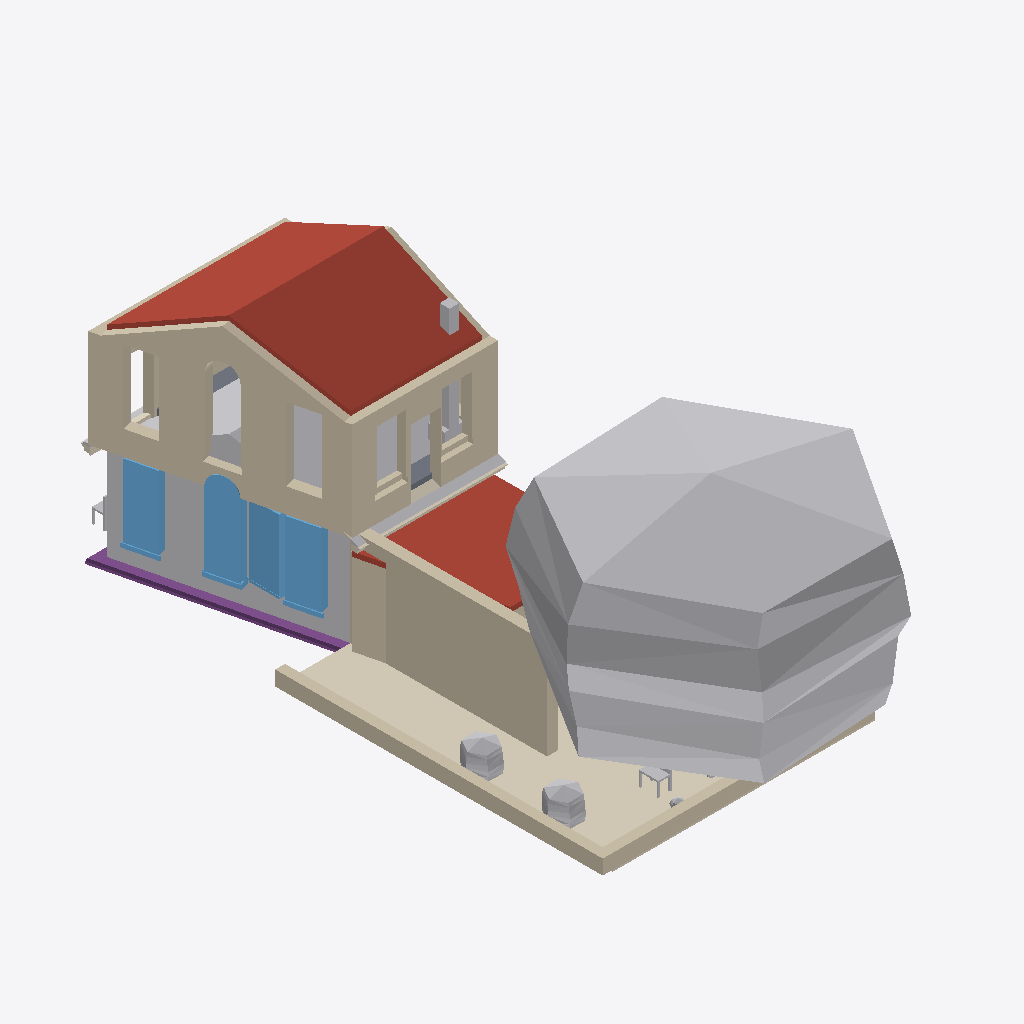
Isometric view of an IFC building model (IFC-SPF (STEP), schema IFC4, length unit metre), seen from the south-west, elements coloured by IFC class: 13 other elements (light grey), 11 walls (beige), 5 coverings (cream), 4 windows (light blue), 3 roofs (red-brown), 2 footings (purple), 1 slab (grey).
Extent 8.9 m × 20.0 m × 8.2 m (x, y, z). Storeys (4): My Storey at 0.00 m; 0 at 0.00 m; 2 at 3.00 m; 1 at 3.00 m. Elements (96): 19 IfcWall, 19 IfcWindow, 12 IfcFurniture, 7 IfcDoor, 7 IfcGeographicElement, 7 IfcStructuralSurfaceMember, 6 IfcCovering, 4 IfcFooting, 4 IfcRoof, 3 IfcFurnishingElement, 3 IfcSanitaryTerminal, 2 IfcPipeSegment.

HEADER;
FILE_DESCRIPTION(('ViewDefinition[DesignTransferView]'),'2;1');
FILE_NAME('_test_simple.ifc','2026-03-11T21:29:07+00:00',(''),(''),'IfcOpenShell 0.0.0','Bonsai 0.0.0','Nobody');
FILE_SCHEMA(('IFC4'));
ENDSEC;
DATA;
#1=IFCPROJECT('3I5QJa_Pn1vheo0P8mSbGb',$,'My Project',$,$,$,$,(#10,#22),#5);
#27=IFCSITE('3vkwU6F8P13A05QZG9nFpo',$,'My Site',$,$,#50,$,$,$,$,$,$,$,$);
#70=IFCSITE('3yXS79Xq92teKYr_IrERj$',$,'Cube',$,$,$,$,$,$,(53,23,0),(1,28,0),75.0,$,$);
#33=IFCBUILDING('1iqhe_Hbr9mhk9ldqUu4WX',$,'My Building',$,$,#56,$,$,$,$,$,$);
#71=IFCBUILDING('1hbDI4F9X7pAvWvHSJe_Av',$,'Cube',$,$,#82,#3670,$,$,$,$,$);
#39=IFCBUILDINGSTOREY('2FqJrTHs18C9GB5pjFG72p',$,'My Storey',$,$,#62,$,$,$,$);
#86=IFCBUILDINGSTOREY('2X5JY0ryfEceifU2sHGh_d',$,'0','Storey 0',$,#92,$,'Storey 0',.ELEMENT.,0.0);
#93=IFCBUILDINGSTOREY('33$lxJbGDE$P8BcsVLNTl6',$,'2','Storey 2',$,#8837,$,'Storey 2',.ELEMENT.,3.0);
#8873=IFCBUILDINGSTOREY('1dkSiZ$0v6DeJ4q5kHiVGE',$,'1','Storey 1',$,#8878,$,'Storey 1',.ELEMENT.,3.0);
#4058=IFCGEOGRAPHICELEMENT('0g4FVJlgj4VeaSCQeK8xV5',$,'fruit tree',$,'VEGETATION',#7616,#4251,$,.USERDEFINED.);
#111=IFCWALL('3vF_dOjHPDaRTG8UuWFCGf',$,'exterior',$,$,#9985,#292,$,$);
#3241=IFCROOF('03vy0vHin008lhiiVY4wwA',$,'pitched-roof',$,$,#10060,#3313,$,$);
#9139=IFCWALL('334h0HFIb7ZPSj6aYKtbiA',$,'ground-west',$,$,#9160,#9150,$,$);
#5620=IFCCOVERING('0Ys7lufvz8PBxylnj8wcey',$,'south-garden paving',$,$,#5638,#5628,$,.FLOORING.);
#1664=IFCWALL('12hK6XtRX6exQLPGv35sI8',$,'exterior',$,$,#9945,#1735,$,$);
#220=IFCSTRUCTURALSURFACEMEMBER('0hV7FSUbH9ZgpSCmvS0SAF',$,'default/exterior',$,$,#3411,#229,.SHELL.,0.2);
#3343=IFCROOF('0ax4DblLXEyR$QhxuNSJft',$,'pitched-roof',$,$,#10055,#3386,$,$);
#6192=IFCROOF('257YMF9XT5EfOlTqHFubyQ',$,'extension roof',$,$,#8346,#8315,$,.FLAT_ROOF.);
#5661=IFCWALL('2HMMcWKpn91RqSXsX2A5pf',$,'south garden sitting wall west',$,$,#5704,#5683,$,$);
#647=IFCWINDOW('04zgcmU5H9XfGQTZfFD25M',$,'living outside window',$,$,#9995,#1146,$,2.65,0.91,$,$,$);
#5639=IFCWALL('3FZ$rYHT18KhcyaMAIYJiM',$,'south garden sitting wall south',$,$,#5660,#5650,$,$);
#3262=IFCSTRUCTURALSURFACEMEMBER('3rngbQjIr4O9gR5FBxu2wA',$,'default/pitched-roof',$,$,#3411,#3269,.SHELL.,0.2);
#1245=IFCWINDOW('3iTnMRB2nB7PIa7OoV8Qjs',$,'living outside window',$,$,#10000,#1268,$,2.23,0.91,$,$,$);
#299=IFCWINDOW('0hTOeigij3GPsbWIrdg7Sw',$,'living outside window',$,$,#9990,#593,$,2.23,0.91,$,$,$);
#2530=IFCFOOTING('33H8QLsuH4wxTTt5lK3DdD',$,'ground beam',$,$,#2753,#2556,$,$);
#5964=IFCWALL('3qcGaF0Yr4V9BffHarUr5$',$,'extension west wall',$,$,#8266,#6019,$,$);
#9325=IFCWINDOW('1xlV5IoRD3lRn8un9maz9v',$,'win-west-2',$,$,#9591,#9654,$,2.23,0.91,$,$,$);
#2173=IFCWALL('1dGUIFsT5DuQRqGDy1F7m1',$,'exterior',$,$,#9965,#2244,$,$);
#2949=IFCPIPESEGMENT('0VMcwK4sP11RAeKJDdtDlm',$,'eaves gutter',$,$,#8862,#2959,$,$);
#7345=IFCGEOGRAPHICELEMENT('18vSKuoRT6vOlNRJdGtLqy',$,'shrub west north',$,$,#7419,#7478,$,$);
#7347=IFCGEOGRAPHICELEMENT('0vendiOOj578DxNJ_G2OdQ',$,'shrub west south',$,$,#7429,#7508,$,$);
#3363=IFCSTRUCTURALSURFACEMEMBER('3zizvSLuXBCA8qV$dKknMB',$,'default/pitched-roof',$,$,#3411,#3370,.SHELL.,0.2);
#4320=IFCCHIMNEY('2P6guSATr2Efas6D8F8Aag',$,'chimney',$,$,#9090,#4327,$,$);
#1316=IFCWALL('0lXLiIHHL3vBoFgKqWPtUi',$,'exterior',$,$,#10005,#1452,$,$);
#9187=IFCSLAB('3zDAh9dSzAIf1Qz0KhVK$I',$,'first-floor-slab',$,$,#9204,#9194,$,$);
#2925=IFCCOVERING('2Ug5H_39bB2Q$86JsXFh9I',$,'eaves corona',$,$,#8857,#2935,$,$);
#7351=IFCFURNITURE('1u5IZJ4Ib1PxeKcrBSaES7',$,'garden chair 1',$,$,#7444,#7569,$,$);
#2973=IFCCOVERING('1jaYVvZ8j80Av2QwiE8uSX',$,'eaves tiles',$,$,#8867,#2983,$,$);
#4034=IFCFURNISHINGELEMENT('1q08t$_vb8Xu719p5aNpAD',$,'front door bench',$,$,#4284,#4267,$);
#4285=IFCFURNISHINGELEMENT('29s6jzoGT4vA3gYLa8vDfG',$,'wood burning stove',$,$,#9085,#4314,$);
#2900=IFCCOVERING('3jb_asEY11XAUlFcTgjQw1',$,'eaves tiles',$,$,#8852,#2911,$,$);
#2798=IFCCOVERING('3evKDHss9Ejv_qmw8jAvyR',$,'eaves corona',$,$,#8842,#2809,$,$);
#9091=IFCWALL('3ou9hOwEP7DhWMecwJx0$Y',$,'ground-south',$,$,#9112,#9102,$,$);
#2848=IFCPIPESEGMENT('0IglpAwRDCsewuY3XPZ7M0',$,'eaves gutter',$,$,#8847,#2859,$,$);
#2690=IFCFOOTING('0l7e4LwBD2uhH93VD8pSZ5',$,'ground beam',$,$,#2768,#2716,$,$);
#7349=IFCGEOGRAPHICELEMENT('12XqhCxSfF9P8q8HxkeYKs',$,'shrub south west',$,$,#7409,#7539,$,$);
#5963=IFCWALL('09HorAnUL0OQlDqI_PTE63',$,'extension south wall',$,$,#8659,#8313,$,$);
#5022=IFCWALL('1_$aWwKov0Sf7It_vDy_tx',$,'porch south wall',$,$,#5033,#5028,$,$);
ENDSEC;
